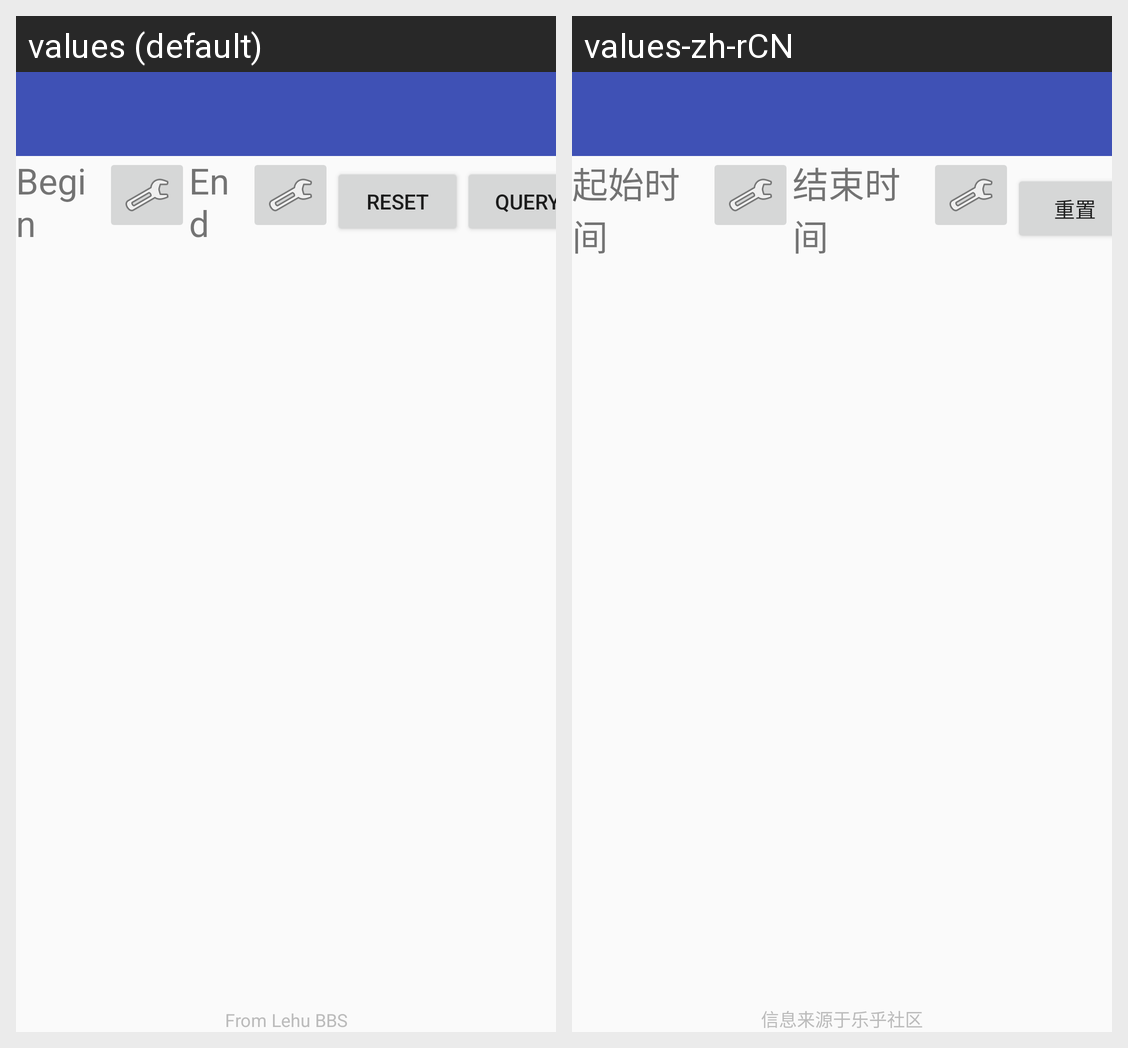

Here is an Android app screen in its default locale and in the app's own translations. Write out the translated-string differences for the strings that appear on this screen.
Android screen res/layout/activity_discover.xml rendered under 2 locales, left to right: values (default), values-zh-rCN. Device: Nexus 5 (rendered at 1080×1920; each locale shown at half size, 540×960, under a caption strip naming it); theme AppTheme.NoActionBar.
Strings drawn on this screen, with the default value and each locale's value (text and hints the layout hard-codes, and strings that could not be matched under every locale, appear in the picture but are not listed):

discover_trade_begin
  values: Begin
  values-zh-rCN: 起始时间

discover_trade_end
  values: End
  values-zh-rCN: 结束时间

discover_trade_reset
  values: Reset
  values-zh-rCN: 重置

discover_des
  values: From Lehu BBS
  values-zh-rCN: 信息来源于乐乎社区
